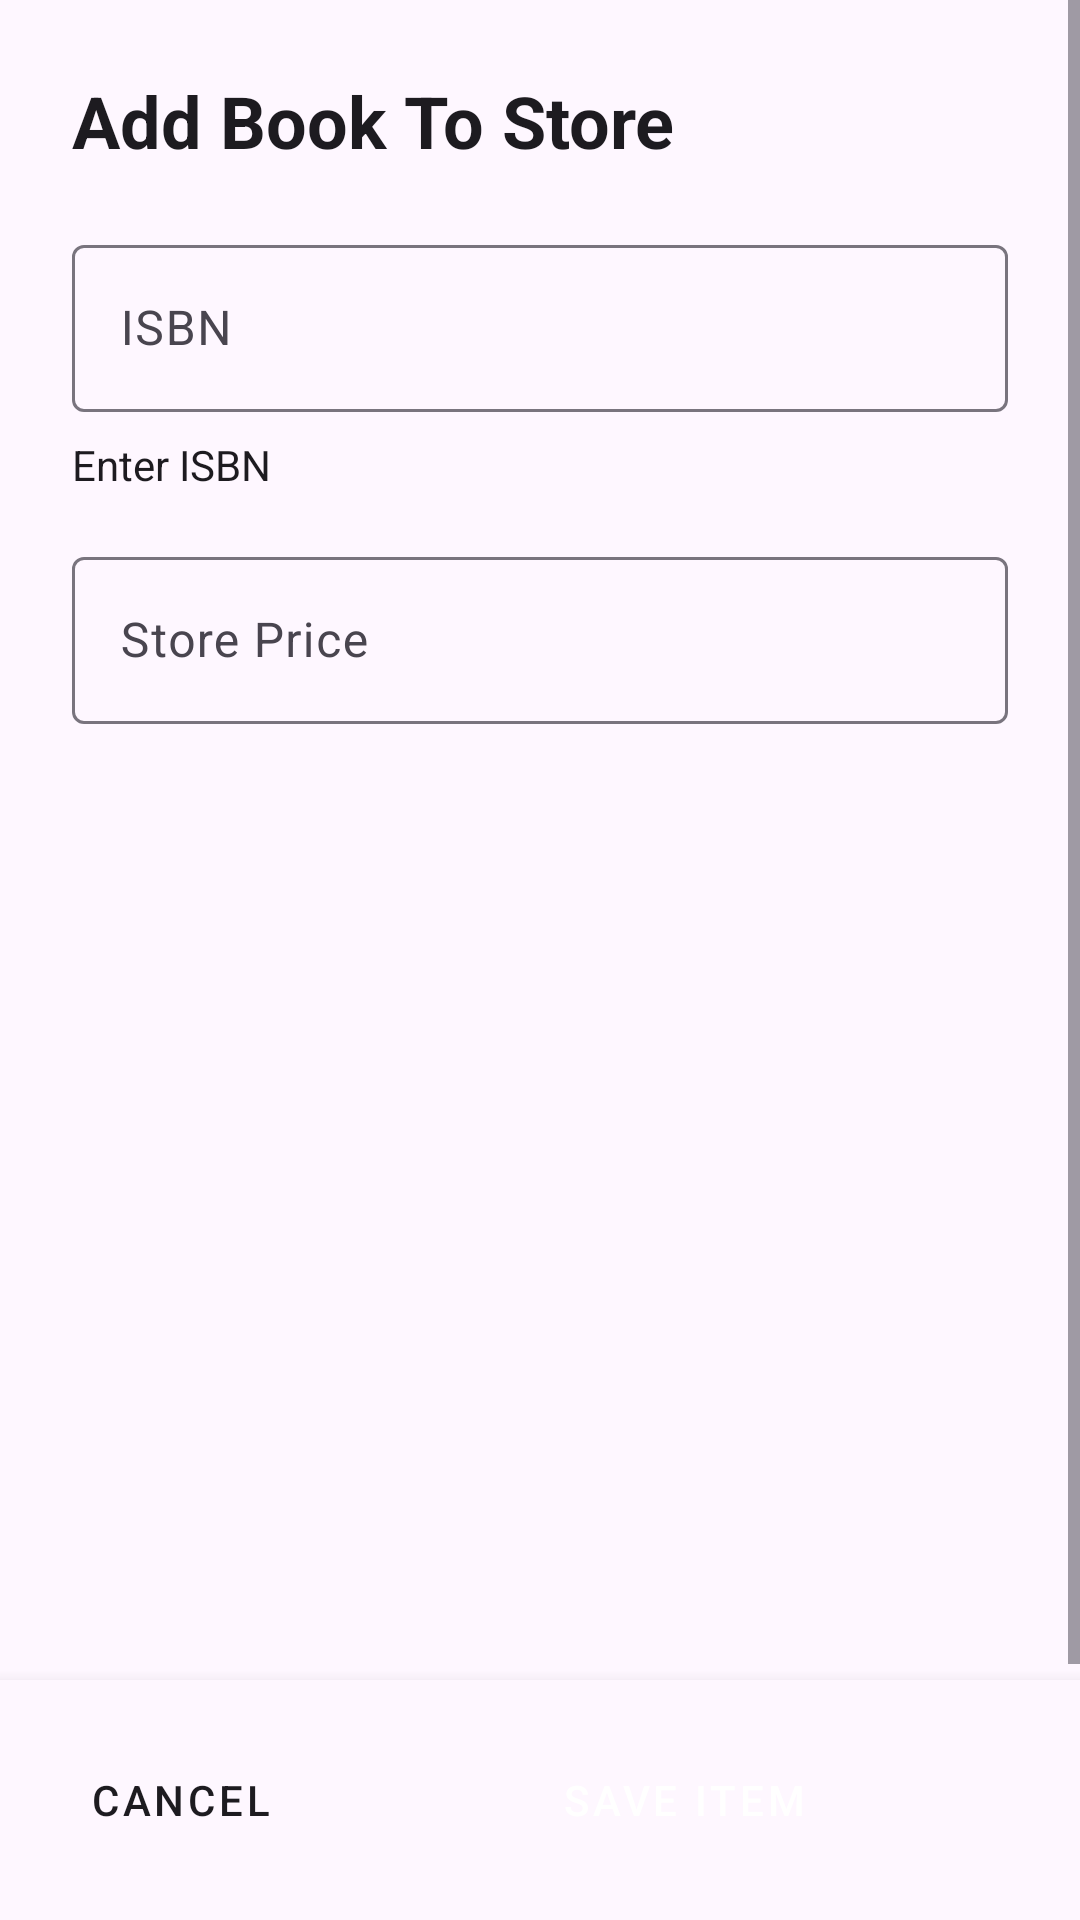

Write the Android layout XML for this screen, with the resource values it uses.
<!-- AndroidManifest.xml: application theme Theme.BookaBook -->
<!-- res/layout/activity_add_inventory_item.xml -->
<?xml version="1.0" encoding="utf-8"?>
<androidx.constraintlayout.widget.ConstraintLayout xmlns:android="http://schemas.android.com/apk/res/android"
    xmlns:app="http://schemas.android.com/apk/res-auto"
    xmlns:tools="http://schemas.android.com/tools"
    android:layout_width="match_parent"
    android:layout_height="match_parent"
    android:background="?android:attr/windowBackground">

    <LinearLayout
        android:id="@+id/llBottomActions"
        android:layout_width="match_parent"
        android:layout_height="wrap_content"
        android:orientation="horizontal"
        android:padding="16dp"
        android:background="?android:attr/windowBackground"
        android:elevation="8dp"
        app:layout_constraintBottom_toBottomOf="parent"
        app:layout_constraintLeft_toLeftOf="parent"
        app:layout_constraintRight_toRightOf="parent">

        <Button
            android:id="@+id/btnCancel"
            style="@style/Widget.MaterialComponents.Button.TextButton"
            android:layout_width="wrap_content"
            android:layout_height="wrap_content"
            android:text="Cancel"
            android:textColor="?attr/colorOnSurface" />

        <Button
            android:id="@+id/btnSaveBook"
            style="@style/Widget.MaterialComponents.Button"
            android:layout_width="0dp"
            android:layout_height="wrap_content"
            android:layout_weight="1"
            android:layout_marginStart="8dp"
            android:text="Save Item" />
    </LinearLayout>

    <ScrollView
        android:layout_width="match_parent"
        android:layout_height="0dp"
        android:fillViewport="true"
        app:layout_constraintTop_toTopOf="parent"
        app:layout_constraintBottom_toTopOf="@id/llBottomActions"
        app:layout_constraintLeft_toLeftOf="parent"
        app:layout_constraintRight_toRightOf="parent">

        <LinearLayout
            android:layout_width="match_parent"
            android:layout_height="wrap_content"
            android:orientation="vertical"
            android:padding="24dp">

            <TextView
                android:layout_width="wrap_content"
                android:layout_height="wrap_content"
                android:text="Add Book To Store"
                android:textSize="24sp"
                android:textStyle="bold"
                android:textColor="?attr/colorOnSurface"
                android:layout_marginBottom="20dp" />

            <com.google.android.material.textfield.TextInputLayout
                android:layout_width="match_parent"
                android:layout_height="wrap_content"
                android:hint="ISBN">

                <com.google.android.material.textfield.TextInputEditText
                    android:id="@+id/etIsbn"
                    android:layout_width="match_parent"
                    android:layout_height="wrap_content"
                    android:textColor="?attr/colorOnSurface"
                    android:inputType="text" />
            </com.google.android.material.textfield.TextInputLayout>

            <TextView
                android:id="@+id/tvBookStatus"
                android:layout_width="wrap_content"
                android:layout_height="wrap_content"
                android:text="Enter ISBN"
                android:textColor="?attr/colorOnSurface"
                android:layout_marginTop="8dp" />

            <ImageView
                android:id="@+id/ivCoverPreview"
                android:layout_width="120dp"
                android:layout_height="160dp"
                android:layout_gravity="center_horizontal"
                android:scaleType="centerCrop"
                android:background="?android:attr/windowBackground"
                android:src="@drawable/ic_launcher_background"
                android:layout_marginTop="16dp"
                android:layout_marginBottom="8dp"
                android:visibility="gone" />

            <TextView
                android:id="@+id/tvEditDetails"
                android:layout_width="wrap_content"
                android:layout_height="wrap_content"
                android:text="Edit Details"
                android:textColor="?attr/colorPrimary"
                android:layout_gravity="center_horizontal"
                android:layout_marginBottom="16dp"
                android:visibility="gone"
                android:clickable="true"
                android:focusable="true" />

            <LinearLayout
                android:id="@+id/llNewBookFields"
                android:layout_width="match_parent"
                android:layout_height="wrap_content"
                android:orientation="vertical"
                android:visibility="gone">

                <Button
                    android:id="@+id/btnSelectImage"
                    style="@style/Widget.MaterialComponents.Button.OutlinedButton"
                    android:layout_width="wrap_content"
                    android:layout_height="wrap_content"
                    android:layout_gravity="center_horizontal"
                    android:text="Select/Scan Cover"
                    android:layout_marginBottom="16dp" />

                <com.google.android.material.textfield.TextInputLayout
                    android:layout_width="match_parent"
                    android:layout_height="wrap_content"
                    android:hint="Title">

                    <com.google.android.material.textfield.TextInputEditText
                        android:id="@+id/etTitle"
                        android:layout_width="match_parent"
                        android:layout_height="wrap_content"
                        android:textColor="?attr/colorOnSurface" />
                </com.google.android.material.textfield.TextInputLayout>

                <com.google.android.material.textfield.TextInputLayout
                    android:layout_width="match_parent"
                    android:layout_height="wrap_content"
                    android:layout_marginTop="12dp"
                    android:hint="Author(s)">

                    <com.google.android.material.textfield.TextInputEditText
                        android:id="@+id/etAuthor"
                        android:layout_width="match_parent"
                        android:layout_height="wrap_content"
                        android:textColor="?attr/colorOnSurface" />
                </com.google.android.material.textfield.TextInputLayout>

                <com.google.android.material.textfield.TextInputLayout
                    android:layout_width="match_parent"
                    android:layout_height="wrap_content"
                    android:layout_marginTop="12dp"
                    android:hint="Description">

                    <com.google.android.material.textfield.TextInputEditText
                        android:id="@+id/etDescription"
                        android:layout_width="match_parent"
                        android:layout_height="wrap_content"
                        android:textColor="?attr/colorOnSurface"
                        android:minLines="2"
                        android:gravity="top" />
                </com.google.android.material.textfield.TextInputLayout>

                <com.google.android.material.textfield.TextInputLayout
                    android:layout_width="match_parent"
                    android:layout_height="wrap_content"
                    android:layout_marginTop="12dp"
                    android:hint="Publisher">

                    <com.google.android.material.textfield.TextInputEditText
                        android:id="@+id/etPublisher"
                        android:layout_width="match_parent"
                        android:layout_height="wrap_content"
                        android:textColor="?attr/colorOnSurface" />
                </com.google.android.material.textfield.TextInputLayout>

                <com.google.android.material.textfield.TextInputLayout
                    android:layout_width="match_parent"
                    android:layout_height="wrap_content"
                    android:layout_marginTop="12dp"
                    android:hint="Category">

                    <com.google.android.material.textfield.TextInputEditText
                        android:id="@+id/etCategory"
                        android:layout_width="match_parent"
                        android:layout_height="wrap_content"
                        android:textColor="?attr/colorOnSurface" />
                </com.google.android.material.textfield.TextInputLayout>

                <com.google.android.material.textfield.TextInputLayout
                    android:layout_width="match_parent"
                    android:layout_height="wrap_content"
                    android:layout_marginTop="12dp"
                    android:hint="Language">

                    <com.google.android.material.textfield.TextInputEditText
                        android:id="@+id/etLanguage"
                        android:layout_width="match_parent"
                        android:layout_height="wrap_content"
                        android:textColor="?attr/colorOnSurface" />
                </com.google.android.material.textfield.TextInputLayout>

            </LinearLayout>

            <com.google.android.material.textfield.TextInputLayout
                android:layout_width="match_parent"
                android:layout_height="wrap_content"
                android:layout_marginTop="16dp"
                android:hint="Store Price">

                <com.google.android.material.textfield.TextInputEditText
                    android:id="@+id/etPrice"
                    android:layout_width="match_parent"
                    android:layout_height="wrap_content"
                    android:textColor="?attr/colorOnSurface"
                    android:inputType="numberDecimal" />
            </com.google.android.material.textfield.TextInputLayout>

            
            <View
                android:layout_width="match_parent"
                android:layout_height="300dp" />

        </LinearLayout>
    </ScrollView>

</androidx.constraintlayout.widget.ConstraintLayout>
<!-- resources referenced by this layout -->
<resources>
  <style name="Theme.BookaBook" parent="Base.Theme.BookaBook" />
  <style name="Base.Theme.BookaBook" parent="Theme.Material3.DayNight.NoActionBar">
          
          
      </style>
</resources>
